Image classification data set "fp2" (KeshavRathii/Tomato-leaf-disease-detection-using-ViT on GitHub). Class labels (4): tomato brown spots, tomato blight leaf, tomato healthy, tomato leaf yellow virus.

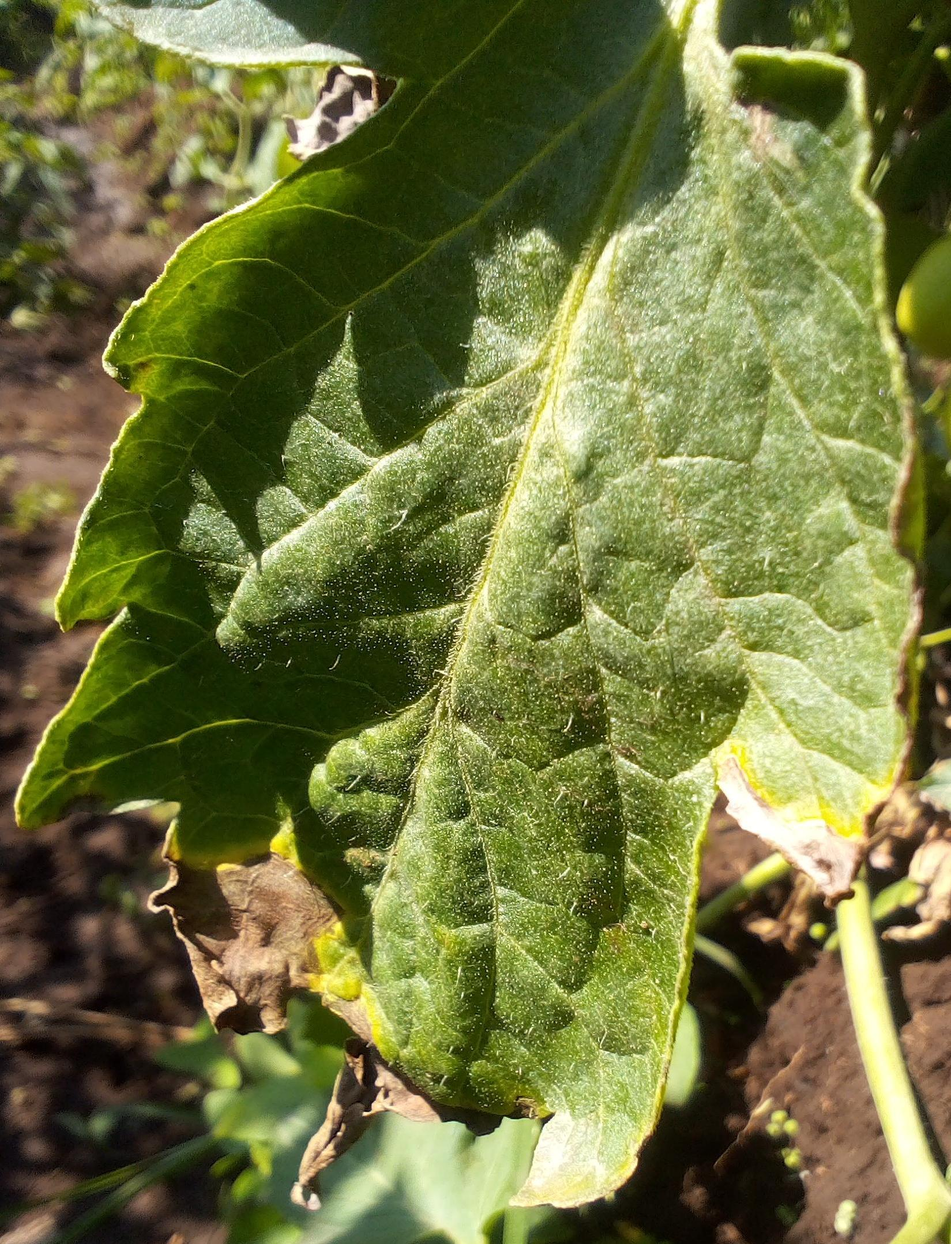
Label: tomato blight leaf

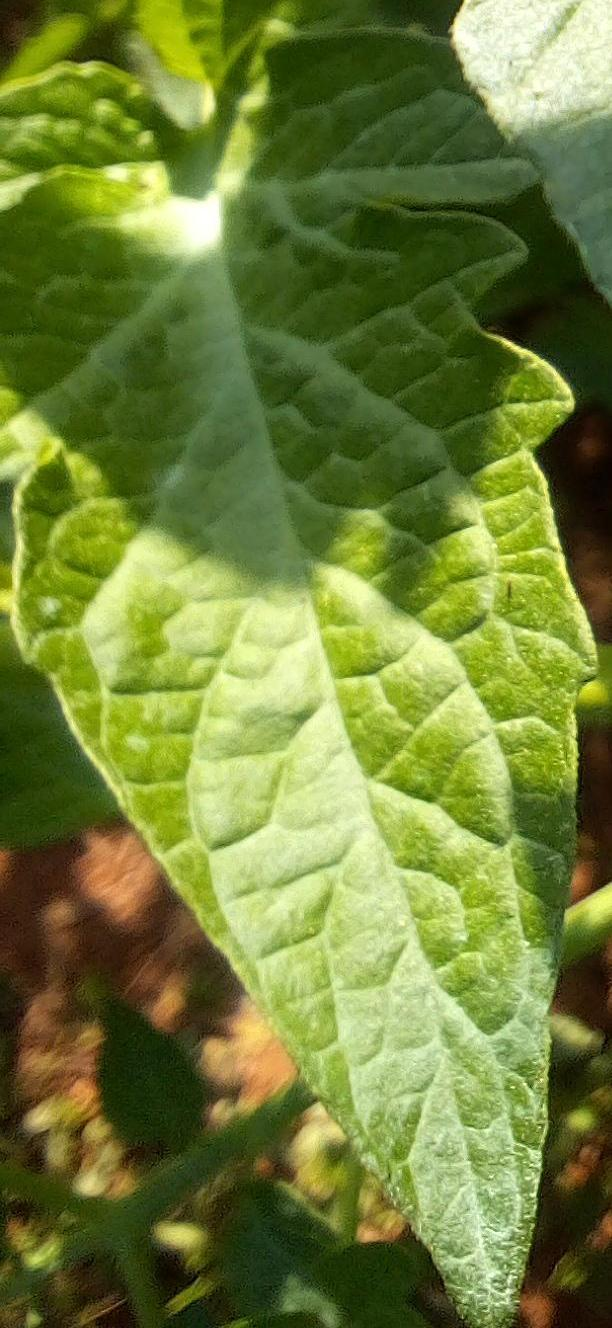
Label: tomato healthy

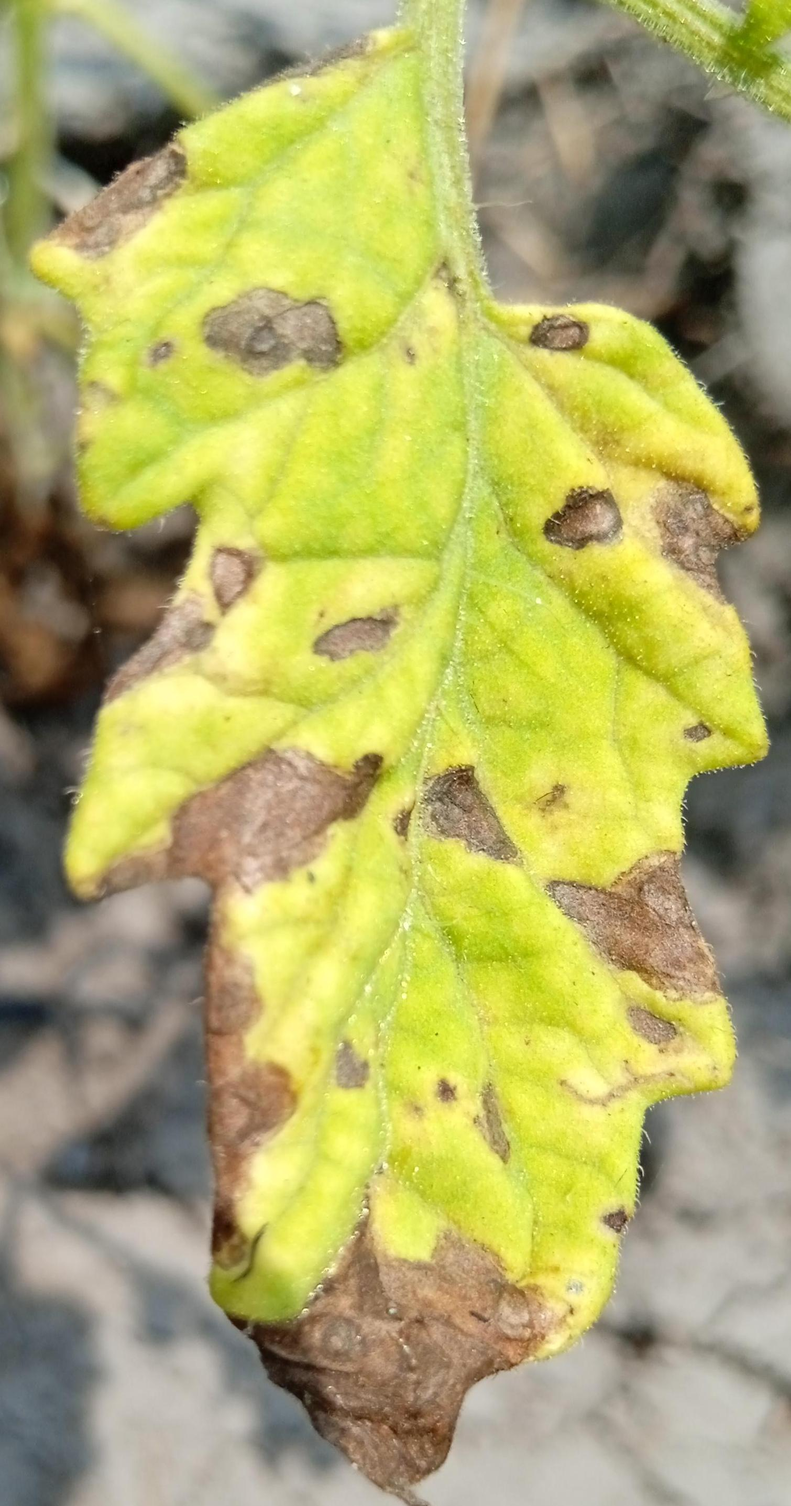
Label: tomato brown spots

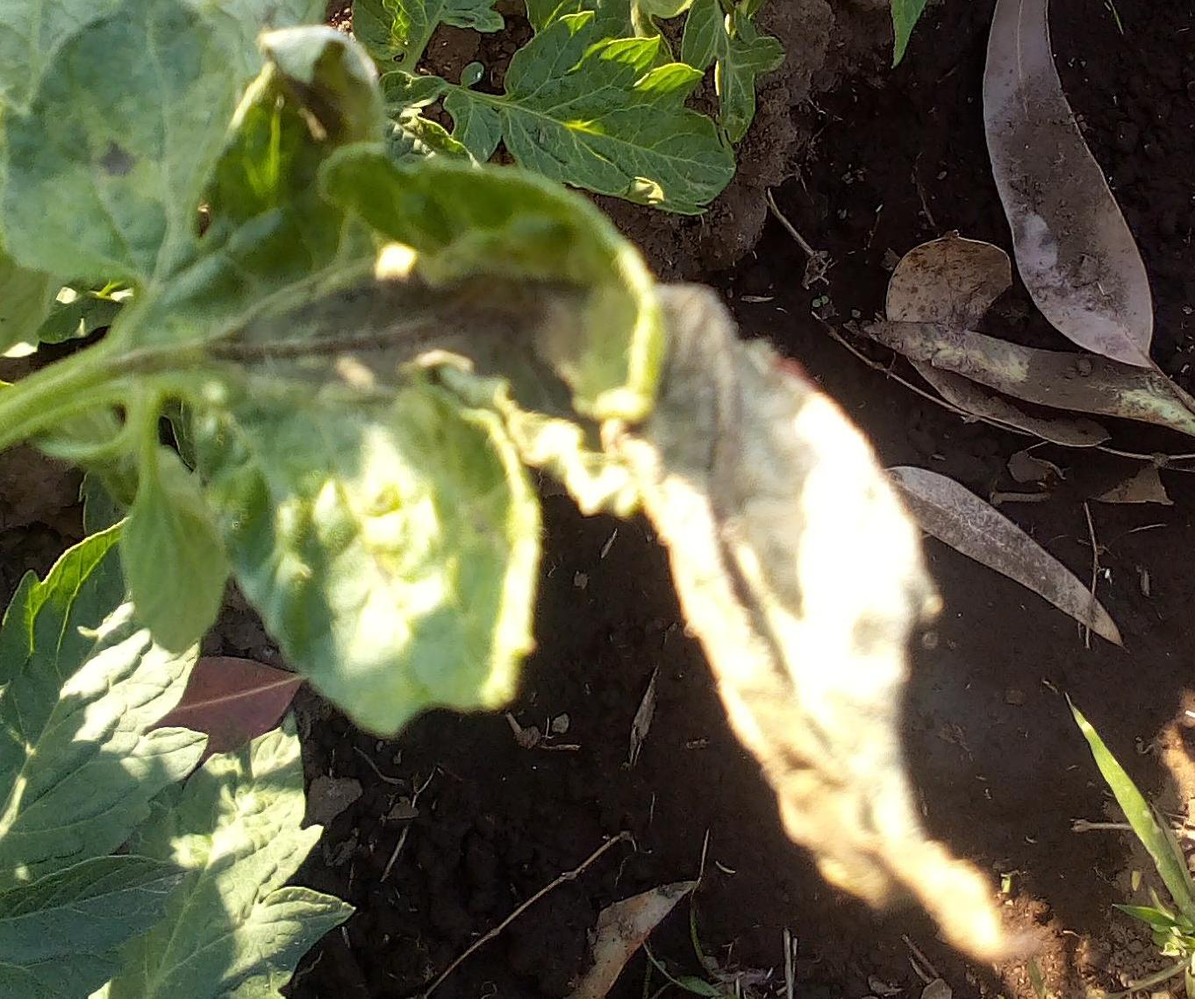
Label: tomato blight leaf

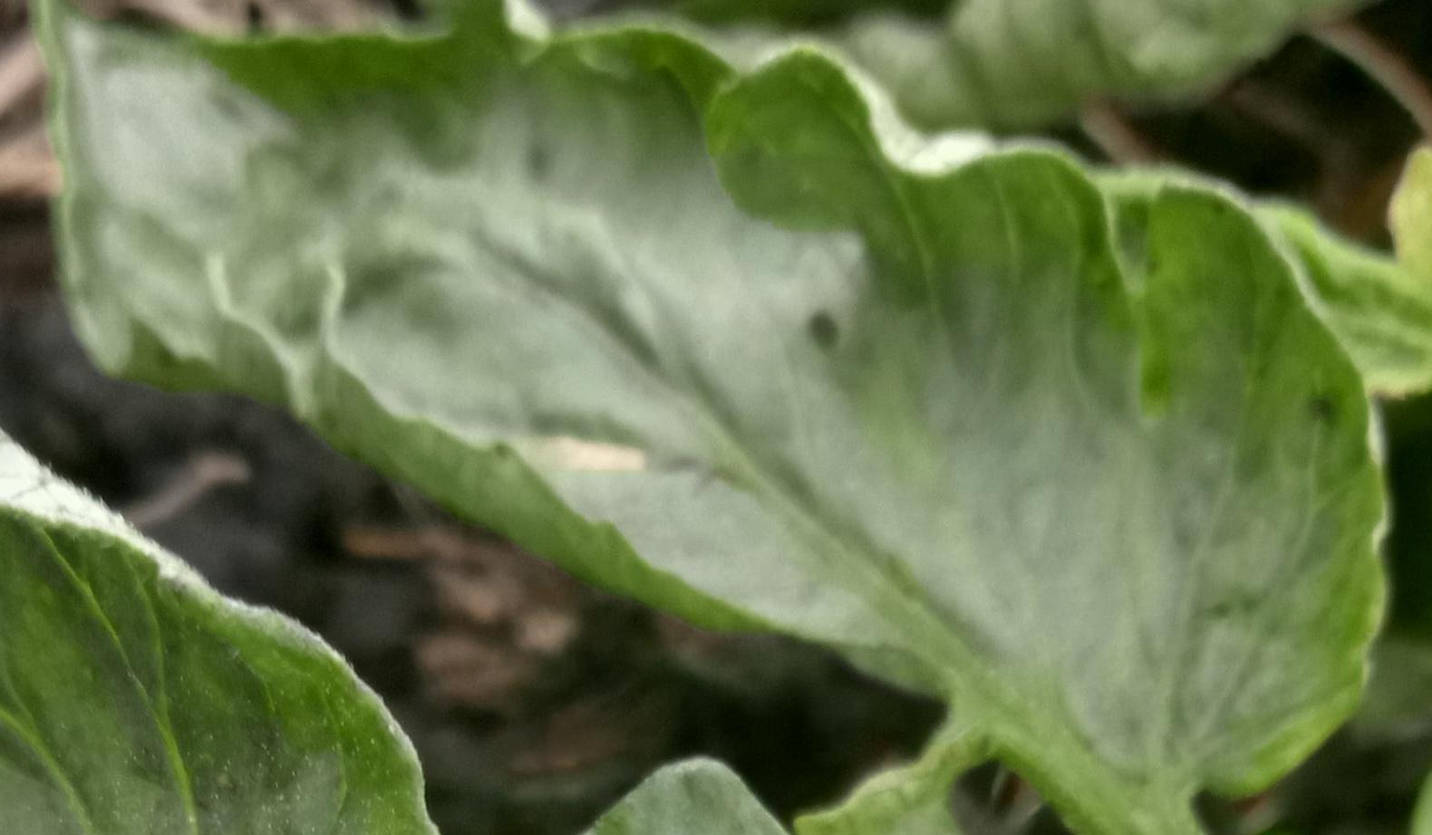
Label: tomato leaf yellow virus

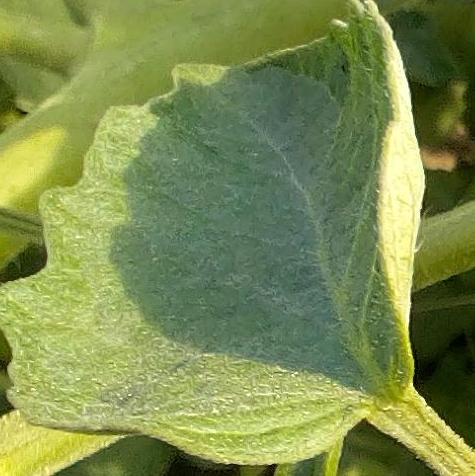
Label: tomato healthy
